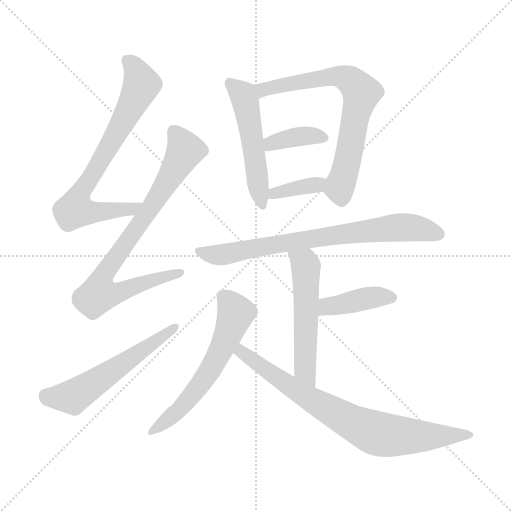
t = 0.00 s
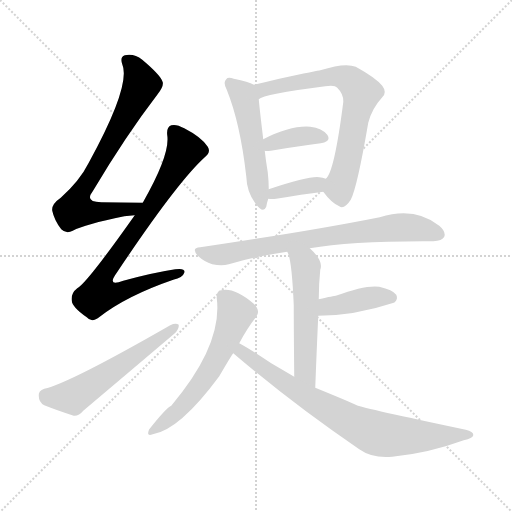
t = 1.76 s
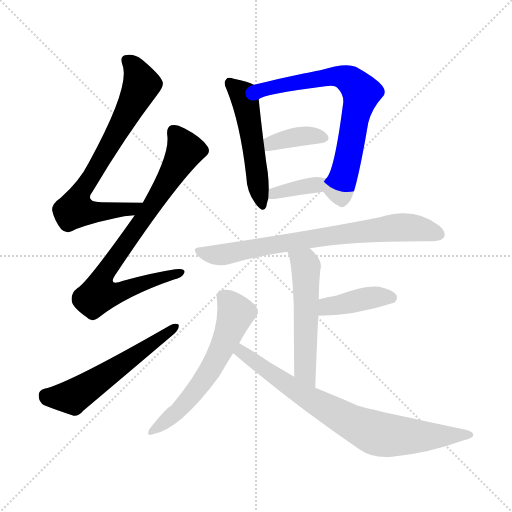
t = 3.52 s
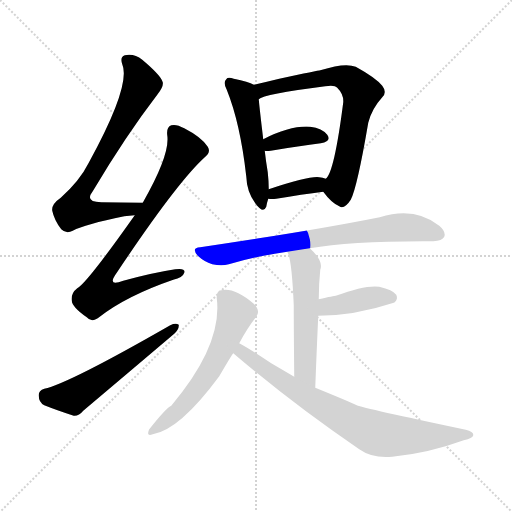
t = 5.28 s
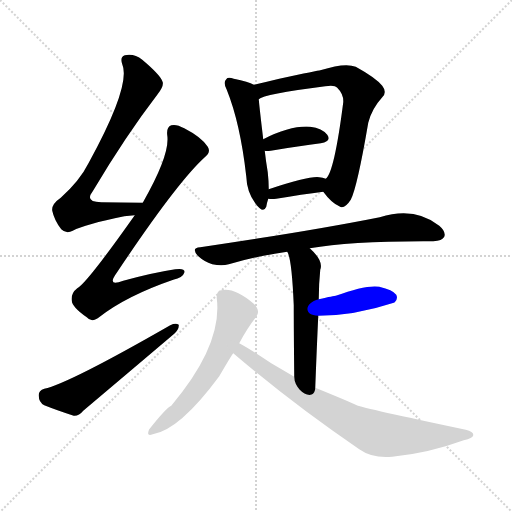
t = 7.04 s
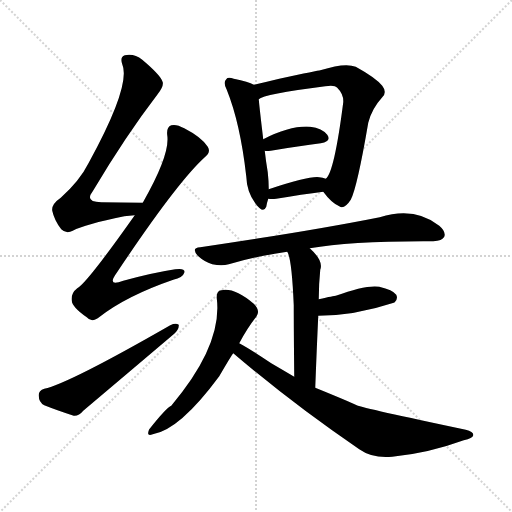
t = 8.79 s

The animated SVG that drew these frames (rendered in a browser with its animation timeline set to each time). Animation: 12 CSS @keyframes rules; one cycle of 8.79 s.

<svg version="1.1" viewBox="0 0 1024 1024" xmlns="http://www.w3.org/2000/svg">
  <g stroke="lightgray" stroke-dasharray="1,1" stroke-width="1" transform="scale(4, 4)">
    <line x1="0" y1="0" x2="256" y2="256"></line>
    <line x1="256" y1="0" x2="0" y2="256"></line>
    <line x1="128" y1="0" x2="128" y2="256"></line>
    <line x1="0" y1="128" x2="256" y2="128"></line>
  </g>
<g transform="scale(1, -1) translate(0, -900)">
   <style type="text/css">
    @keyframes keyframes0 {
      from {
       stroke: blue;
       stroke-dashoffset: 727;
       stroke-width: 128;
       }
       70% {
       animation-timing-function: step-end;
       stroke: blue;
       stroke-dashoffset: 0;
       stroke-width: 128;
       }
       to {
       stroke: black;
       stroke-width: 1024;
       }
       }
       #make-me-a-hanzi-animation-0 {
         animation: keyframes0 0.841634s both;
         animation-delay: 0.000000s;
         animation-timing-function: linear;
       }
    @keyframes keyframes1 {
      from {
       stroke: blue;
       stroke-dashoffset: 806;
       stroke-width: 128;
       }
       72% {
       animation-timing-function: step-end;
       stroke: blue;
       stroke-dashoffset: 0;
       stroke-width: 128;
       }
       to {
       stroke: black;
       stroke-width: 1024;
       }
       }
       #make-me-a-hanzi-animation-1 {
         animation: keyframes1 0.905924s both;
         animation-delay: 0.841634s;
         animation-timing-function: linear;
       }
    @keyframes keyframes2 {
      from {
       stroke: blue;
       stroke-dashoffset: 561;
       stroke-width: 128;
       }
       65% {
       animation-timing-function: step-end;
       stroke: blue;
       stroke-dashoffset: 0;
       stroke-width: 128;
       }
       to {
       stroke: black;
       stroke-width: 1024;
       }
       }
       #make-me-a-hanzi-animation-2 {
         animation: keyframes2 0.706543s both;
         animation-delay: 1.747559s;
         animation-timing-function: linear;
       }
    @keyframes keyframes3 {
      from {
       stroke: blue;
       stroke-dashoffset: 511;
       stroke-width: 128;
       }
       62% {
       animation-timing-function: step-end;
       stroke: blue;
       stroke-dashoffset: 0;
       stroke-width: 128;
       }
       to {
       stroke: black;
       stroke-width: 1024;
       }
       }
       #make-me-a-hanzi-animation-3 {
         animation: keyframes3 0.665853s both;
         animation-delay: 2.454102s;
         animation-timing-function: linear;
       }
    @keyframes keyframes4 {
      from {
       stroke: blue;
       stroke-dashoffset: 699;
       stroke-width: 128;
       }
       69% {
       animation-timing-function: step-end;
       stroke: blue;
       stroke-dashoffset: 0;
       stroke-width: 128;
       }
       to {
       stroke: black;
       stroke-width: 1024;
       }
       }
       #make-me-a-hanzi-animation-4 {
         animation: keyframes4 0.818848s both;
         animation-delay: 3.119954s;
         animation-timing-function: linear;
       }
    @keyframes keyframes5 {
      from {
       stroke: blue;
       stroke-dashoffset: 372;
       stroke-width: 128;
       }
       55% {
       animation-timing-function: step-end;
       stroke: blue;
       stroke-dashoffset: 0;
       stroke-width: 128;
       }
       to {
       stroke: black;
       stroke-width: 1024;
       }
       }
       #make-me-a-hanzi-animation-5 {
         animation: keyframes5 0.552734s both;
         animation-delay: 3.938802s;
         animation-timing-function: linear;
       }
    @keyframes keyframes6 {
      from {
       stroke: blue;
       stroke-dashoffset: 366;
       stroke-width: 128;
       }
       54% {
       animation-timing-function: step-end;
       stroke: blue;
       stroke-dashoffset: 0;
       stroke-width: 128;
       }
       to {
       stroke: black;
       stroke-width: 1024;
       }
       }
       #make-me-a-hanzi-animation-6 {
         animation: keyframes6 0.547852s both;
         animation-delay: 4.491536s;
         animation-timing-function: linear;
       }
    @keyframes keyframes7 {
      from {
       stroke: blue;
       stroke-dashoffset: 743;
       stroke-width: 128;
       }
       71% {
       animation-timing-function: step-end;
       stroke: blue;
       stroke-dashoffset: 0;
       stroke-width: 128;
       }
       to {
       stroke: black;
       stroke-width: 1024;
       }
       }
       #make-me-a-hanzi-animation-7 {
         animation: keyframes7 0.854655s both;
         animation-delay: 5.039388s;
         animation-timing-function: linear;
       }
    @keyframes keyframes8 {
      from {
       stroke: blue;
       stroke-dashoffset: 536;
       stroke-width: 128;
       }
       64% {
       animation-timing-function: step-end;
       stroke: blue;
       stroke-dashoffset: 0;
       stroke-width: 128;
       }
       to {
       stroke: black;
       stroke-width: 1024;
       }
       }
       #make-me-a-hanzi-animation-8 {
         animation: keyframes8 0.686198s both;
         animation-delay: 5.894043s;
         animation-timing-function: linear;
       }
    @keyframes keyframes9 {
      from {
       stroke: blue;
       stroke-dashoffset: 404;
       stroke-width: 128;
       }
       57% {
       animation-timing-function: step-end;
       stroke: blue;
       stroke-dashoffset: 0;
       stroke-width: 128;
       }
       to {
       stroke: black;
       stroke-width: 1024;
       }
       }
       #make-me-a-hanzi-animation-9 {
         animation: keyframes9 0.578776s both;
         animation-delay: 6.580241s;
         animation-timing-function: linear;
       }
    @keyframes keyframes10 {
      from {
       stroke: blue;
       stroke-dashoffset: 589;
       stroke-width: 128;
       }
       66% {
       animation-timing-function: step-end;
       stroke: blue;
       stroke-dashoffset: 0;
       stroke-width: 128;
       }
       to {
       stroke: black;
       stroke-width: 1024;
       }
       }
       #make-me-a-hanzi-animation-10 {
         animation: keyframes10 0.729329s both;
         animation-delay: 7.159017s;
         animation-timing-function: linear;
       }
    @keyframes keyframes11 {
      from {
       stroke: blue;
       stroke-dashoffset: 769;
       stroke-width: 128;
       }
       71% {
       animation-timing-function: step-end;
       stroke: blue;
       stroke-dashoffset: 0;
       stroke-width: 128;
       }
       to {
       stroke: black;
       stroke-width: 1024;
       }
       }
       #make-me-a-hanzi-animation-11 {
         animation: keyframes11 0.875814s both;
         animation-delay: 7.888346s;
         animation-timing-function: linear;
       }
</style>
<path d="M 285.5 494.5 Q 239.5 495.5 202.5 495.5 Q 168.5 495.5 185.5 517.5 Q 251.5 628.5 314.5 710.5 Q 327.5 726.5 325.5 735.5 Q 322.5 748.5 284.5 780.5 Q 268.5 793.5 249.5 789.5 Q 239.5 786.5 244.5 771.5 Q 262.5 729.5 177.5 574.5 Q 159.5 538.5 121.5 504.5 Q 102.5 491.5 104.5 478.5 Q 108.5 459.5 122.5 441.5 Q 132.5 431.5 145.5 438.5 Q 169.5 451.5 248.5 467.5 Q 258.5 468.5 269.5 469.5 C 299.5 472.5 315.5 493.5 285.5 494.5 Z" fill="lightgray"></path> 
<path d="M 269.5 469.5 Q 173.5 333.5 154.5 323.5 Q 141.5 313.5 143.5 298.5 Q 144.5 285.5 173.5 265.5 Q 183.5 253.5 199.5 266.5 Q 253.5 308.5 346.5 340.5 Q 365.5 344.5 368.5 354.5 Q 371.5 364.5 350.5 361.5 Q 304.5 354.5 246.5 338.5 Q 212.5 325.5 233.5 354.5 Q 353.5 534.5 409.5 585.5 Q 422.5 595.5 415.5 606.5 Q 403.5 625.5 368.5 643.5 Q 352.5 652.5 342.5 649.5 Q 332.5 645.5 334.5 629.5 Q 340.5 590.5 285.5 494.5 L 269.5 469.5 Z" fill="lightgray"></path> 
<path d="M 88.5 122.5 Q 76.5 118.5 77.5 108.5 Q 77.5 95.5 88.5 89.5 Q 113.5 79.5 147.5 68.5 Q 157.5 67.5 166.5 78.5 Q 256.5 154.5 348.5 232.5 Q 358.5 241.5 357.5 250.5 Q 351.5 254.5 340.5 249.5 Q 136.5 132.5 88.5 122.5 Z" fill="lightgray"></path> 
<path d="M 507.5 730.5 Q 497.5 736.5 467.5 742.5 Q 455.5 746.5 452.5 741.5 Q 445.5 735.5 453.5 720.5 Q 480.5 653.5 492.5 547.5 Q 493.5 516.5 510.5 493.5 Q 526.5 471.5 532.5 486.5 Q 533.5 493.5 536.5 502.5 L 537.5 521.5 Q 537.5 537.5 535.5 555.5 Q 531.5 579.5 529.5 598.5 L 526.5 621.5 Q 519.5 679.5 517.5 701.5 C 515.5 727.5 515.5 727.5 507.5 730.5 Z" fill="lightgray"></path> 
<path d="M 646.5 516.5 Q 662.5 494.5 678.5 487.5 Q 688.5 480.5 701.5 500.5 Q 714.5 525.5 736.5 654.5 Q 743.5 682.5 764.5 705.5 Q 774.5 715.5 764.5 728.5 Q 751.5 744.5 711.5 766.5 Q 690.5 775.5 640.5 759.5 Q 637.5 759.5 558.5 742.5 Q 530.5 735.5 507.5 730.5 C 478.5 723.5 490.5 689.5 517.5 701.5 Q 526.5 711.5 650.5 727.5 Q 669.5 730.5 674.5 724.5 Q 687.5 711.5 686.5 695.5 Q 668.5 554.5 651.5 542.5 C 639.5 524.5 639.5 524.5 646.5 516.5 Z" fill="lightgray"></path> 
<path d="M 529.5 598.5 Q 532.5 597.5 541.5 598.5 Q 599.5 608.5 641.5 613.5 Q 663.5 617.5 654.5 630.5 Q 644.5 643.5 620.5 646.5 Q 581.5 649.5 526.5 621.5 C 499.5 608.5 499.5 601.5 529.5 598.5 Z" fill="lightgray"></path> 
<path d="M 536.5 502.5 Q 543.5 501.5 552.5 502.5 Q 604.5 511.5 646.5 516.5 C 676.5 520.5 679.5 531.5 651.5 542.5 Q 645.5 545.5 638.5 545.5 Q 619.5 548.5 537.5 521.5 C 508.5 512.5 506.5 505.5 536.5 502.5 Z" fill="lightgray"></path> 
<path d="M 619.5 403.5 Q 703.5 418.5 866.5 417.5 Q 884.5 418.5 888.5 426.5 Q 892.5 436.5 878.5 448.5 Q 829.5 487.5 759.5 465.5 Q 618.5 437.5 400.5 405.5 Q 381.5 404.5 395.5 388.5 Q 408.5 376.5 424.5 371.5 Q 443.5 367.5 457.5 371.5 Q 512.5 387.5 574.5 396.5 L 619.5 403.5 Z" fill="lightgray"></path> 
<path d="M 630.5 124.5 Q 633.5 203.5 636.5 268.5 L 637.5 301.5 Q 637.5 331.5 640.5 360.5 Q 647.5 378.5 619.5 403.5 C 597.5 424.5 563.5 424.5 574.5 396.5 Q 583.5 383.5 587.5 289.5 Q 587.5 238.5 588.5 146.5 C 588.5 116.5 629.5 94.5 630.5 124.5 Z" fill="lightgray"></path> 
<path d="M 636.5 268.5 Q 708.5 268.5 787.5 294.5 Q 788.5 295.5 789.5 295.5 Q 796.5 302.5 792.5 310.5 Q 785.5 320.5 758.5 326.5 Q 731.5 330.5 671.5 308.5 Q 668.5 308.5 637.5 301.5 C 608.5 294.5 606.5 268.5 636.5 268.5 Z" fill="lightgray"></path> 
<path d="M 478.5 213.5 Q 494.5 243.5 512.5 266.5 Q 521.5 278.5 507.5 292.5 Q 468.5 325.5 442.5 319.5 Q 432.5 318.5 433.5 303.5 Q 445.5 210.5 342.5 88.5 Q 333.5 85.5 298.5 41.5 Q 291.5 26.5 305.5 31.5 Q 359.5 40.5 438.5 147.5 Q 463.5 190.5 466.5 193.5 L 478.5 213.5 Z" fill="lightgray"></path> 
<path d="M 466.5 193.5 Q 587.5 90.5 718.5 1.5 Q 745.5 -17.5 784.5 -13.5 Q 856.5 -6.5 927.5 19.5 Q 945.5 23.5 946.5 29.5 Q 947.5 36.5 931.5 40.5 Q 727.5 83.5 713.5 89.5 Q 694.5 98.5 630.5 124.5 L 588.5 146.5 Q 566.5 159.5 542.5 173.5 Q 502.5 200.5 478.5 213.5 C 452.5 228.5 443.5 212.5 466.5 193.5 Z" fill="lightgray"></path> 
      <clipPath id="make-me-a-hanzi-clip-0">
      <path d="M 285.5 494.5 Q 239.5 495.5 202.5 495.5 Q 168.5 495.5 185.5 517.5 Q 251.5 628.5 314.5 710.5 Q 327.5 726.5 325.5 735.5 Q 322.5 748.5 284.5 780.5 Q 268.5 793.5 249.5 789.5 Q 239.5 786.5 244.5 771.5 Q 262.5 729.5 177.5 574.5 Q 159.5 538.5 121.5 504.5 Q 102.5 491.5 104.5 478.5 Q 108.5 459.5 122.5 441.5 Q 132.5 431.5 145.5 438.5 Q 169.5 451.5 248.5 467.5 Q 258.5 468.5 269.5 469.5 C 299.5 472.5 315.5 493.5 285.5 494.5 Z" fill="lightgray"></path>
      </clipPath>
      <path clip-path="url(#make-me-a-hanzi-clip-0)" d="M 254.5 778.5 L 269.5 763.5 L 283.5 731.5 L 248.5 660.5 L 156.5 505.5 L 150.5 480.5 L 213.5 476.5 L 263.5 482.5 L 277.5 490.5 " fill="none" id="make-me-a-hanzi-animation-0" stroke-dasharray="599 1198" stroke-linecap="round"></path>

      <clipPath id="make-me-a-hanzi-clip-1">
      <path d="M 269.5 469.5 Q 173.5 333.5 154.5 323.5 Q 141.5 313.5 143.5 298.5 Q 144.5 285.5 173.5 265.5 Q 183.5 253.5 199.5 266.5 Q 253.5 308.5 346.5 340.5 Q 365.5 344.5 368.5 354.5 Q 371.5 364.5 350.5 361.5 Q 304.5 354.5 246.5 338.5 Q 212.5 325.5 233.5 354.5 Q 353.5 534.5 409.5 585.5 Q 422.5 595.5 415.5 606.5 Q 403.5 625.5 368.5 643.5 Q 352.5 652.5 342.5 649.5 Q 332.5 645.5 334.5 629.5 Q 340.5 590.5 285.5 494.5 L 269.5 469.5 Z" fill="lightgray"></path>
      </clipPath>
      <path clip-path="url(#make-me-a-hanzi-clip-1)" d="M 348.5 636.5 L 370.5 599.5 L 294.5 472.5 L 213.5 359.5 L 199.5 332.5 L 197.5 311.5 L 226.5 312.5 L 359.5 354.5 " fill="none" id="make-me-a-hanzi-animation-1" stroke-dasharray="678 1356" stroke-linecap="round"></path>

      <clipPath id="make-me-a-hanzi-clip-2">
      <path d="M 88.5 122.5 Q 76.5 118.5 77.5 108.5 Q 77.5 95.5 88.5 89.5 Q 113.5 79.5 147.5 68.5 Q 157.5 67.5 166.5 78.5 Q 256.5 154.5 348.5 232.5 Q 358.5 241.5 357.5 250.5 Q 351.5 254.5 340.5 249.5 Q 136.5 132.5 88.5 122.5 Z" fill="lightgray"></path>
      </clipPath>
      <path clip-path="url(#make-me-a-hanzi-clip-2)" d="M 90.5 109.5 L 101.5 104.5 L 150.5 109.5 L 352.5 246.5 " fill="none" id="make-me-a-hanzi-animation-2" stroke-dasharray="433 866" stroke-linecap="round"></path>

      <clipPath id="make-me-a-hanzi-clip-3">
      <path d="M 507.5 730.5 Q 497.5 736.5 467.5 742.5 Q 455.5 746.5 452.5 741.5 Q 445.5 735.5 453.5 720.5 Q 480.5 653.5 492.5 547.5 Q 493.5 516.5 510.5 493.5 Q 526.5 471.5 532.5 486.5 Q 533.5 493.5 536.5 502.5 L 537.5 521.5 Q 537.5 537.5 535.5 555.5 Q 531.5 579.5 529.5 598.5 L 526.5 621.5 Q 519.5 679.5 517.5 701.5 C 515.5 727.5 515.5 727.5 507.5 730.5 Z" fill="lightgray"></path>
      </clipPath>
      <path clip-path="url(#make-me-a-hanzi-clip-3)" d="M 460.5 733.5 L 485.5 710.5 L 491.5 694.5 L 522.5 492.5 " fill="none" id="make-me-a-hanzi-animation-3" stroke-dasharray="383 766" stroke-linecap="round"></path>

      <clipPath id="make-me-a-hanzi-clip-4">
      <path d="M 646.5 516.5 Q 662.5 494.5 678.5 487.5 Q 688.5 480.5 701.5 500.5 Q 714.5 525.5 736.5 654.5 Q 743.5 682.5 764.5 705.5 Q 774.5 715.5 764.5 728.5 Q 751.5 744.5 711.5 766.5 Q 690.5 775.5 640.5 759.5 Q 637.5 759.5 558.5 742.5 Q 530.5 735.5 507.5 730.5 C 478.5 723.5 490.5 689.5 517.5 701.5 Q 526.5 711.5 650.5 727.5 Q 669.5 730.5 674.5 724.5 Q 687.5 711.5 686.5 695.5 Q 668.5 554.5 651.5 542.5 C 639.5 524.5 639.5 524.5 646.5 516.5 Z" fill="lightgray"></path>
      </clipPath>
      <path clip-path="url(#make-me-a-hanzi-clip-4)" d="M 515.5 708.5 L 528.5 721.5 L 573.5 733.5 L 671.5 748.5 L 699.5 740.5 L 714.5 725.5 L 721.5 706.5 L 711.5 678.5 L 692.5 565.5 L 678.5 524.5 L 684.5 504.5 " fill="none" id="make-me-a-hanzi-animation-4" stroke-dasharray="571 1142" stroke-linecap="round"></path>

      <clipPath id="make-me-a-hanzi-clip-5">
      <path d="M 529.5 598.5 Q 532.5 597.5 541.5 598.5 Q 599.5 608.5 641.5 613.5 Q 663.5 617.5 654.5 630.5 Q 644.5 643.5 620.5 646.5 Q 581.5 649.5 526.5 621.5 C 499.5 608.5 499.5 601.5 529.5 598.5 Z" fill="lightgray"></path>
      </clipPath>
      <path clip-path="url(#make-me-a-hanzi-clip-5)" d="M 535.5 605.5 L 542.5 613.5 L 582.5 624.5 L 624.5 629.5 L 645.5 623.5 " fill="none" id="make-me-a-hanzi-animation-5" stroke-dasharray="244 488" stroke-linecap="round"></path>

      <clipPath id="make-me-a-hanzi-clip-6">
      <path d="M 536.5 502.5 Q 543.5 501.5 552.5 502.5 Q 604.5 511.5 646.5 516.5 C 676.5 520.5 679.5 531.5 651.5 542.5 Q 645.5 545.5 638.5 545.5 Q 619.5 548.5 537.5 521.5 C 508.5 512.5 506.5 505.5 536.5 502.5 Z" fill="lightgray"></path>
      </clipPath>
      <path clip-path="url(#make-me-a-hanzi-clip-6)" d="M 540.5 507.5 L 550.5 516.5 L 633.5 530.5 L 643.5 537.5 " fill="none" id="make-me-a-hanzi-animation-6" stroke-dasharray="238 476" stroke-linecap="round"></path>

      <clipPath id="make-me-a-hanzi-clip-7">
      <path d="M 619.5 403.5 Q 703.5 418.5 866.5 417.5 Q 884.5 418.5 888.5 426.5 Q 892.5 436.5 878.5 448.5 Q 829.5 487.5 759.5 465.5 Q 618.5 437.5 400.5 405.5 Q 381.5 404.5 395.5 388.5 Q 408.5 376.5 424.5 371.5 Q 443.5 367.5 457.5 371.5 Q 512.5 387.5 574.5 396.5 L 619.5 403.5 Z" fill="lightgray"></path>
      </clipPath>
      <path clip-path="url(#make-me-a-hanzi-clip-7)" d="M 397.5 397.5 L 426.5 390.5 L 459.5 392.5 L 662.5 429.5 L 802.5 445.5 L 878.5 431.5 " fill="none" id="make-me-a-hanzi-animation-7" stroke-dasharray="615 1230" stroke-linecap="round"></path>

      <clipPath id="make-me-a-hanzi-clip-8">
      <path d="M 630.5 124.5 Q 633.5 203.5 636.5 268.5 L 637.5 301.5 Q 637.5 331.5 640.5 360.5 Q 647.5 378.5 619.5 403.5 C 597.5 424.5 563.5 424.5 574.5 396.5 Q 583.5 383.5 587.5 289.5 Q 587.5 238.5 588.5 146.5 C 588.5 116.5 629.5 94.5 630.5 124.5 Z" fill="lightgray"></path>
      </clipPath>
      <path clip-path="url(#make-me-a-hanzi-clip-8)" d="M 582.5 396.5 L 611.5 366.5 L 609.5 160.5 L 625.5 132.5 " fill="none" id="make-me-a-hanzi-animation-8" stroke-dasharray="408 816" stroke-linecap="round"></path>

      <clipPath id="make-me-a-hanzi-clip-9">
      <path d="M 636.5 268.5 Q 708.5 268.5 787.5 294.5 Q 788.5 295.5 789.5 295.5 Q 796.5 302.5 792.5 310.5 Q 785.5 320.5 758.5 326.5 Q 731.5 330.5 671.5 308.5 Q 668.5 308.5 637.5 301.5 C 608.5 294.5 606.5 268.5 636.5 268.5 Z" fill="lightgray"></path>
      </clipPath>
      <path clip-path="url(#make-me-a-hanzi-clip-9)" d="M 643.5 273.5 L 651.5 284.5 L 664.5 288.5 L 752.5 306.5 L 783.5 304.5 " fill="none" id="make-me-a-hanzi-animation-9" stroke-dasharray="276 552" stroke-linecap="round"></path>

      <clipPath id="make-me-a-hanzi-clip-10">
      <path d="M 478.5 213.5 Q 494.5 243.5 512.5 266.5 Q 521.5 278.5 507.5 292.5 Q 468.5 325.5 442.5 319.5 Q 432.5 318.5 433.5 303.5 Q 445.5 210.5 342.5 88.5 Q 333.5 85.5 298.5 41.5 Q 291.5 26.5 305.5 31.5 Q 359.5 40.5 438.5 147.5 Q 463.5 190.5 466.5 193.5 L 478.5 213.5 Z" fill="lightgray"></path>
      </clipPath>
      <path clip-path="url(#make-me-a-hanzi-clip-10)" d="M 444.5 307.5 L 471.5 273.5 L 434.5 184.5 L 381.5 105.5 L 308.5 40.5 " fill="none" id="make-me-a-hanzi-animation-10" stroke-dasharray="461 922" stroke-linecap="round"></path>

      <clipPath id="make-me-a-hanzi-clip-11">
      <path d="M 466.5 193.5 Q 587.5 90.5 718.5 1.5 Q 745.5 -17.5 784.5 -13.5 Q 856.5 -6.5 927.5 19.5 Q 945.5 23.5 946.5 29.5 Q 947.5 36.5 931.5 40.5 Q 727.5 83.5 713.5 89.5 Q 694.5 98.5 630.5 124.5 L 588.5 146.5 Q 566.5 159.5 542.5 173.5 Q 502.5 200.5 478.5 213.5 C 452.5 228.5 443.5 212.5 466.5 193.5 Z" fill="lightgray"></path>
      </clipPath>
      <path clip-path="url(#make-me-a-hanzi-clip-11)" d="M 480.5 205.5 L 492.5 187.5 L 623.5 99.5 L 746.5 35.5 L 800.5 27.5 L 940.5 30.5 " fill="none" id="make-me-a-hanzi-animation-11" stroke-dasharray="641 1282" stroke-linecap="round"></path>

</g>
</svg>
